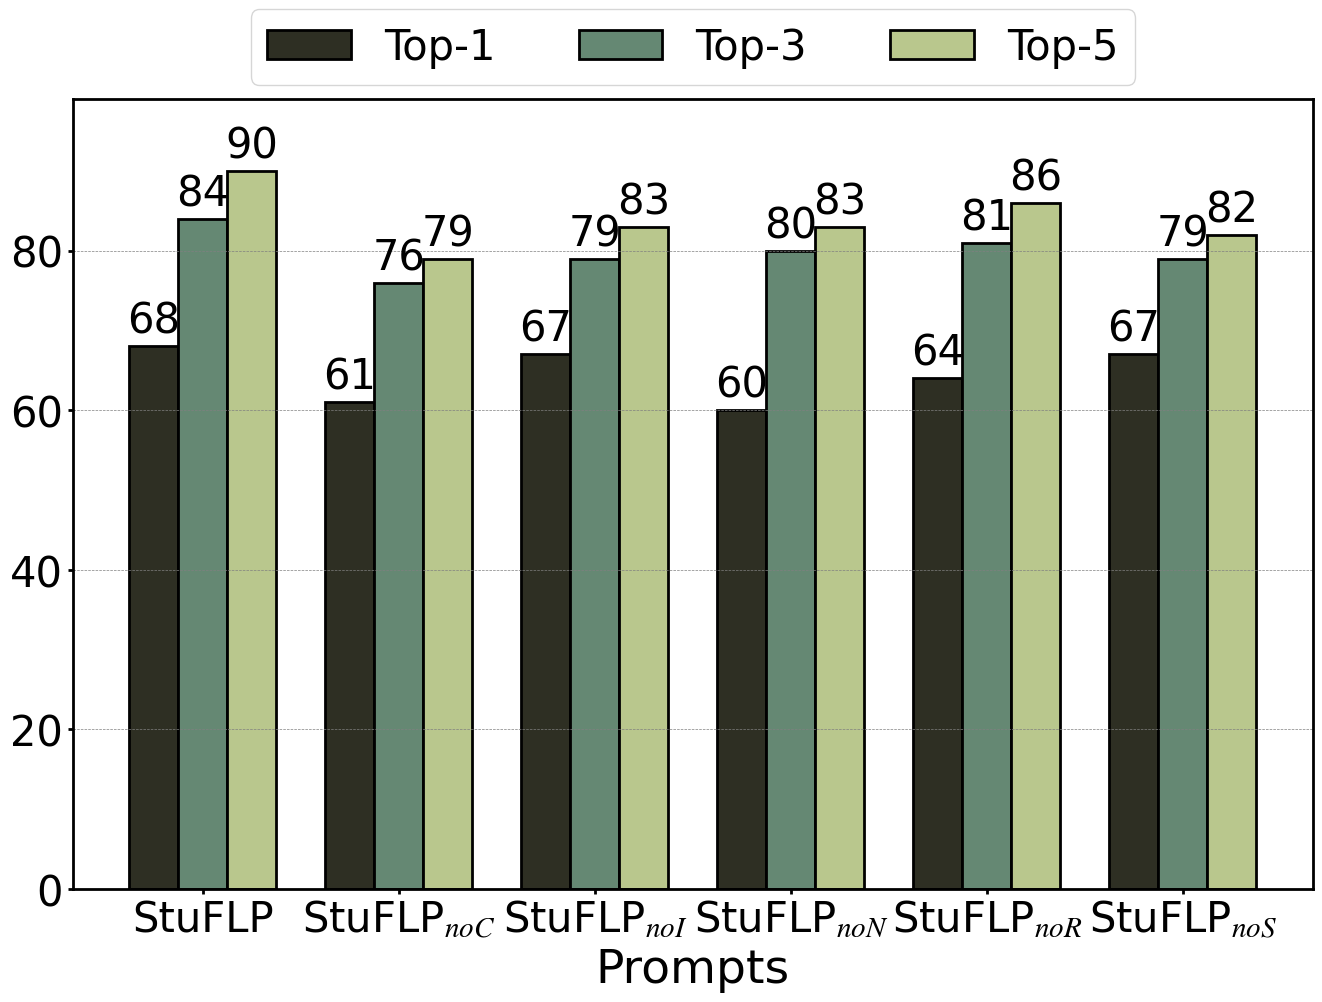

The script that saved this image:
import matplotlib.pyplot as plt
from matplotlib import rcParams
import numpy as np
from matplotlib.backends.backend_pdf import PdfPages

config = {
    "font.family": 'Times New Roman',
    "mathtext.fontset": 'stix',
    "font.serif": ['SimSun'],
}
rcParams.update(config)
color1 = (46/255, 47/255, 35/255)  # 红色
color2  = (101/255, 136/255, 115/255)  # 绿色
color3 = (185/255, 199/255, 141/255)  # 蓝色

# Categories
categories = ['StuFLP', 'StuFLP$_{noC}$', 'StuFLP$_{noI}$', 'StuFLP$_{noN}$', 'StuFLP$_{noR}$', 'StuFLP$_{noS}$']

# Data
# mytitle = 'Codeflaws_prompt_various.pdf'
# top_1 = np.array([13, 11, 8, 8, 10, 11])
# top_3 = np.array([24, 23, 21, 18, 20, 19])
# top_5 = np.array([33, 32, 31, 28, 28, 27])

# Condefects
mytitle = 'TutorCode_prompt_various.png'
# mytitle = 'TutorCode_prompt_various.pdf'
top_1 = np.array([68, 61, 67, 60, 64, 67])
top_3 = np.array([84, 76, 79, 80, 81, 79])
top_5 = np.array([90, 79, 83, 83, 86, 82])

# X locations for the groups
ind = np.arange(len(categories))

# Bar width
width = 0.25

# Increase the figure size to make it wider
plt.figure(figsize=(16, 10))

# Create the subplot
ax = plt.subplot(111)


# Create bars
rects1 = ax.bar(ind - width, top_1, width, label='Top-1', color=color1, edgecolor='black', linewidth=2)
rects2 = ax.bar(ind, top_3, width, label='Top-3', color=color2, edgecolor='black', linewidth=2)
rects3 = ax.bar(ind + width, top_5, width, label='Top-5', color=color3, edgecolor='black', linewidth=2)

# Adjust the font sizes
label_size = 30  # size for x and y labels
title_size = 30  # size for the title
ticks_size = 30  # size for the x and y ticks
# Add some text for labels, title, and custom x-axis tick labels, etc.
ax.set_xlabel('Prompts', fontsize=34)
ax.set_ylabel('', fontsize=label_size)
# ax.set_title('Scores by category and top count', fontsize=title_size)
ax.set_xticks(ind)
ax.set_xticklabels(categories, fontsize=ticks_size)  # Rotate the category labels to prevent overlap
# ax.set_yticklabels(fontsize=ticks_size)
# 调整图表的布局，为图例留出空间
ax.legend(fontsize=ticks_size,loc='upper left')
ax.tick_params(axis='y', labelsize=ticks_size, width=2)  # 设置y轴刻度字体大小
ax.tick_params(axis='x', width=2)  # 加粗y轴刻度线
ax.yaxis.grid(True, linestyle='--', linewidth=0.5, color='gray')
ax.spines['bottom'].set_linewidth(2)  # 加粗x轴
ax.spines['left'].set_linewidth(2)    # 加粗y轴
ax.spines['right'].set_linewidth(2)    # 加粗y轴
ax.spines['top'].set_linewidth(2)    # 加粗y轴
# Function to attach a text label above each bar, displaying its height.
y_max = max(top_1.max(), top_3.max(), top_5.max())
ax.set_ylim(0, y_max * 1.1)  # 为数字标签留出空间
def autolabel(rects):
    for rect in rects:
        height = rect.get_height()
        ax.annotate('{}'.format(height),
                    xy=(rect.get_x() + rect.get_width() / 2, height),
                    xytext=(0, 3),  # 3 points vertical offset
                    textcoords="offset points",
                    ha='center', va='bottom', fontsize=ticks_size)

# Call the function for each set of bars.
autolabel(rects1)
autolabel(rects2)
autolabel(rects3)

plt.subplots_adjust(top=0.90)  # 留出足够的空间给图例
# 显示图例，并指定位置在图表上方的中央
plt.legend(loc='upper center', bbox_to_anchor=(0.5, 1.14), ncol=len(categories), fontsize=ticks_size)
# plt.tight_layout()  # Adjust the layout to fit everything


plt.savefig(mytitle)
# plt.show()  # Display the plot